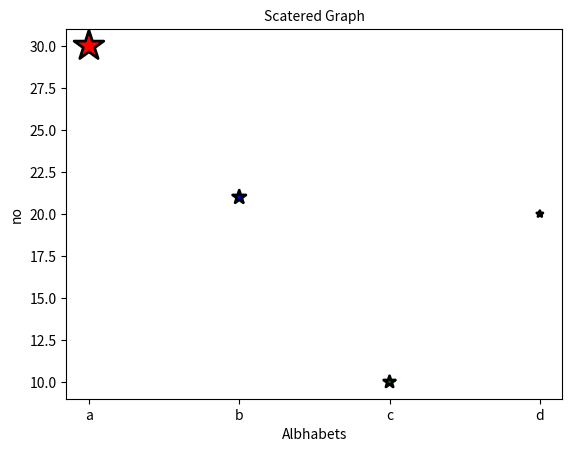

Write the Python code that produced this figure.
import matplotlib.pyplot as plt

x=["a","b","c","d"]
y=[30,21,10,20]
z=[500,100,78,21]
color=["r","b","g","y"]
plt.xlabel("Albhabets")
plt.ylabel("no")
plt.title("Scatered Graph",fontsize=10)
plt.scatter(x,y,c=color,s=z,marker="*",edgecolor="black",linewidth=2)
plt.show()
